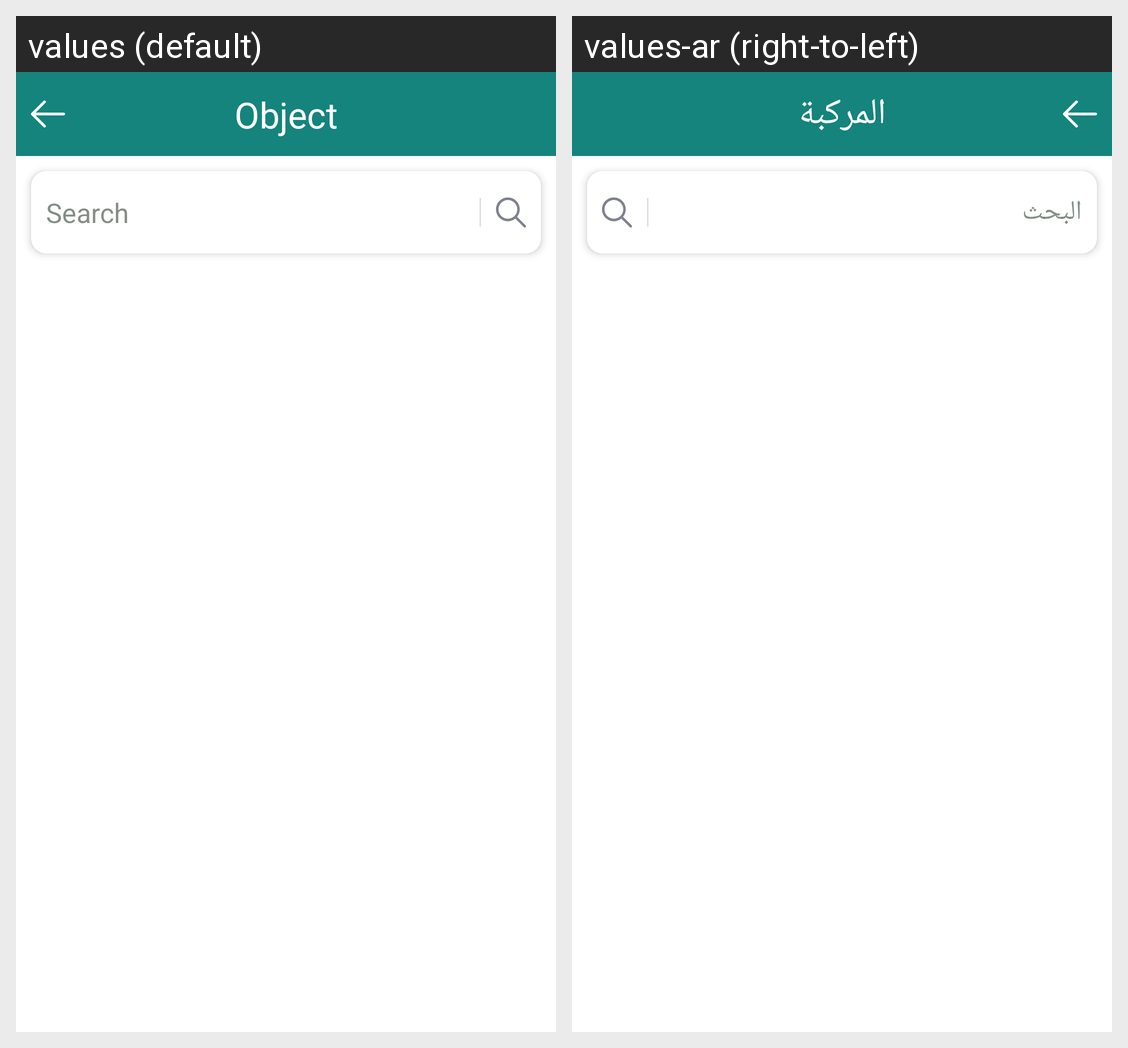

The same Android screen rendered under two of its app's locales, left to right. List the strings drawn on it with the default value and each locale's translation.
Android screen res/layout/dialog_car_listing.xml rendered under 2 locales, left to right: values (default), values-ar (right-to-left). Device: Nexus 5 (rendered at 1080×1920; each locale shown at half size, 540×960, under a caption strip naming it); theme AppTheme.
Strings drawn on this screen, with the default value and each locale's value (text and hints the layout hard-codes, and strings that could not be matched under every locale, appear in the picture but are not listed):

object
  values: Object
  values-ar: المركبة

search
  values: Search
  values-ar: البحث
